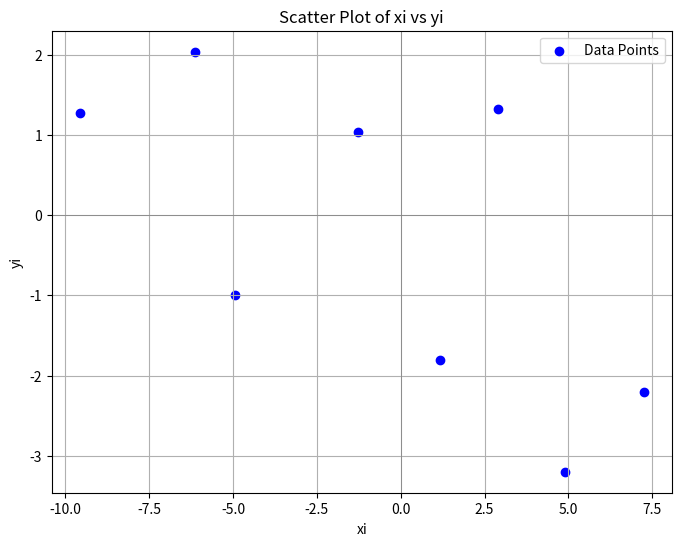

The script that saved this image:
import pandas as pd
import matplotlib.pyplot as plt
import numpy as np

# Given data points
data = {
    'xi': [-9.56, -6.13, -4.93, -1.27, 1.16, 2.90, 4.90, 7.24],
    'yi': [1.28, 2.04, -1.00, 1.04, -1.80, 1.32, -3.20, -2.20]
}
df = pd.DataFrame(data)

# Calculate Pearson correlation coefficient
# Using numpy for simplicity and accuracy
correlation_coefficient = np.corrcoef(df['xi'], df['yi'])[0, 1]

# Generate scatter plot
plt.figure(figsize=(8, 6))
plt.scatter(df['xi'], df['yi'], color='blue', label='Data Points')
plt.title('Scatter Plot of xi vs yi')
plt.xlabel('xi')
plt.ylabel('yi')
plt.grid(True)
plt.axhline(0, color='grey', linewidth=0.5) # Add x-axis
plt.axvline(0, color='grey', linewidth=0.5) # Add y-axis
plt.legend()
plt.show()

print(f"Calculated Pearson Correlation Coefficient (r): {correlation_coefficient:.4f}")
